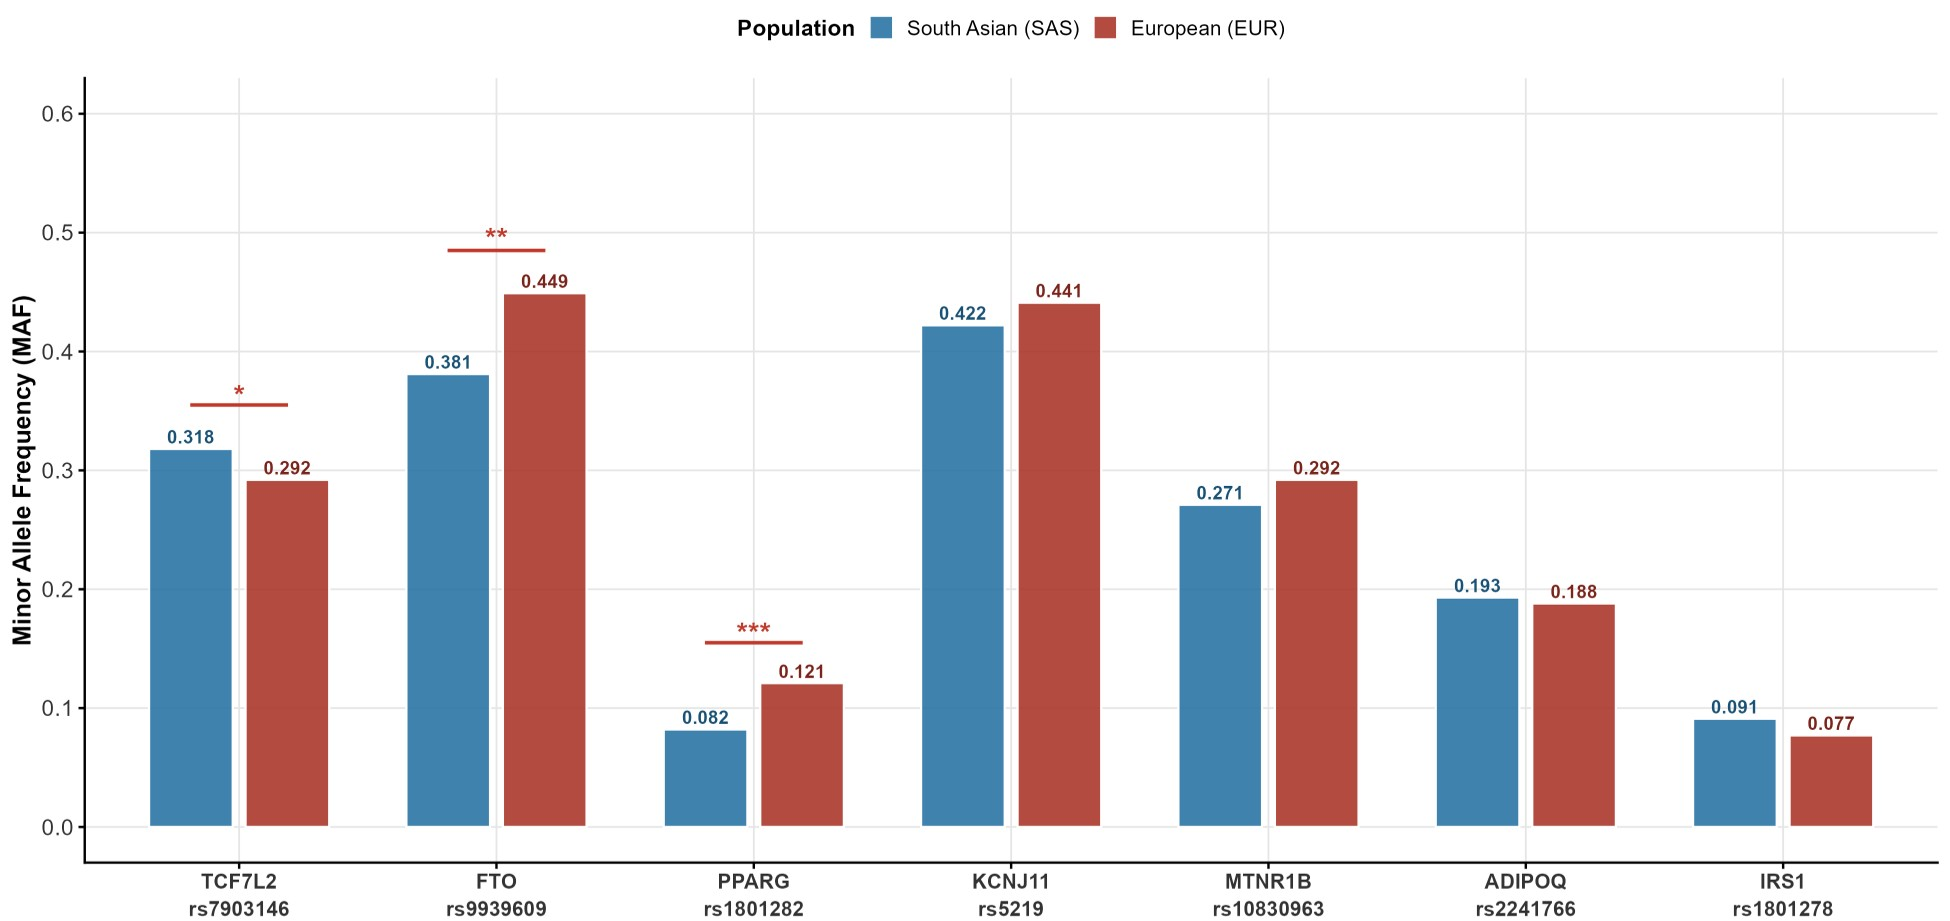

The file beside this chart, header and first rows:
RSID, Gene, Chr: Position (GRCh38), Ref Allele, Risk Allele, MAF SAS, MAF EUR, OR, Functional Annotation & ClinVar
rs7903146, TCF7L2, chr10:112,998,590, C, T, 0.318, 0.292, 1.37, Intronic; alters TCF7L2 splicing; risk-f…
rs9939609, FTO, chr16:53,800,954, T, A, 0.381, 0.449, 1.22, Intronic; eQTL FTO/RPGRIP1L adipose; ris…
rs1801282, PPARG, chr3:12,393,125, C, G, 0.082, 0.121, 0.86*, Missense Pro12Ala; ? PPAR?2 activity; pr…
rs5219, KCNJ11, chr11:17,408,630, C, T, 0.422, 0.441, 1.14, Missense E23K; ? KATP channel ATP sensit…
rs10830963, MTNR1B, chr11:92,709,986, C, G, 0.271, 0.292, 1.09, Intronic; ? MTNR1B islet expression; ris…
rs2241766, ADIPOQ, chr3:186,840,847, T, G, 0.193, 0.188, 1.18, 3? UTR; ? ADIPOQ mRNA stability ? ? adip…
rs1801278, IRS1, chr2:227,092,705, G, A, 0.091, 0.077, 1.25, Missense Gly972Arg; ? IRS-1/PI3K binding…
